2-way image classification set "mam" from GitHub (YashWankhade-ai/BreastCancerAI); label vocabulary: benign, malignant.

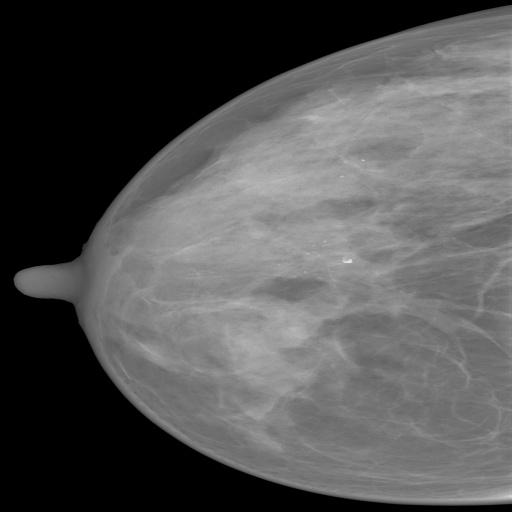
Label: malignant

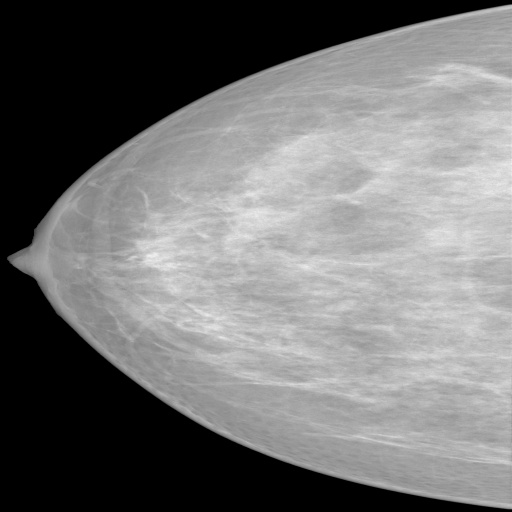
Label: benign

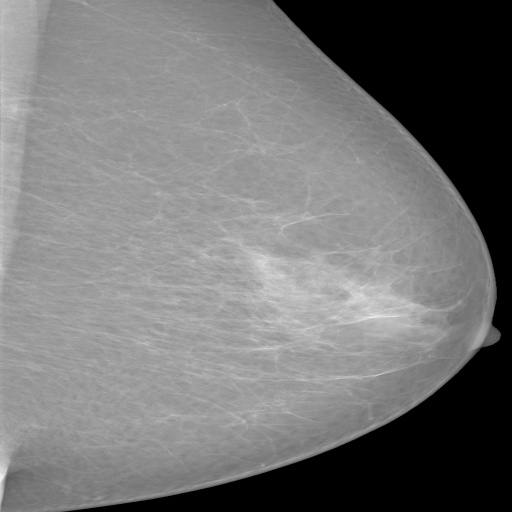
Label: benign

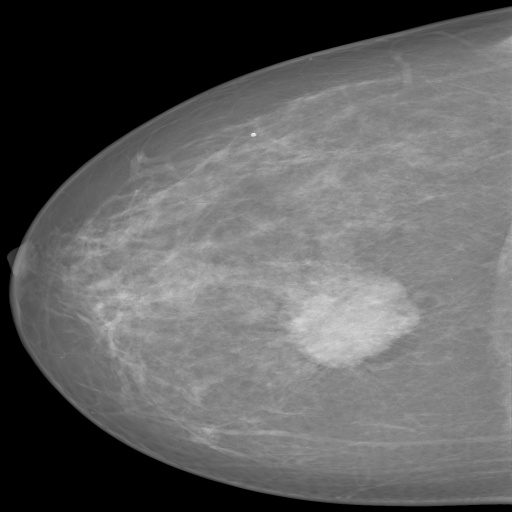
Label: malignant

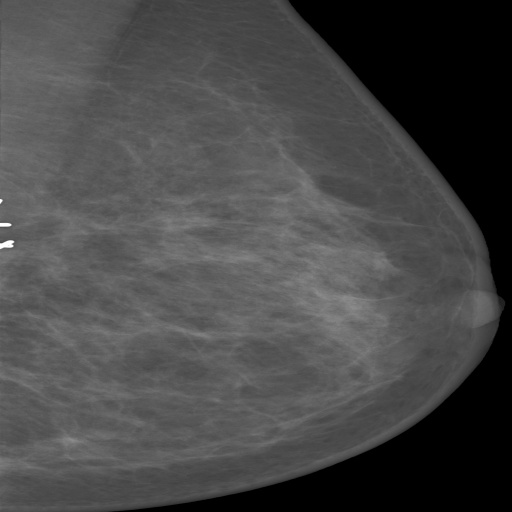
Label: benign

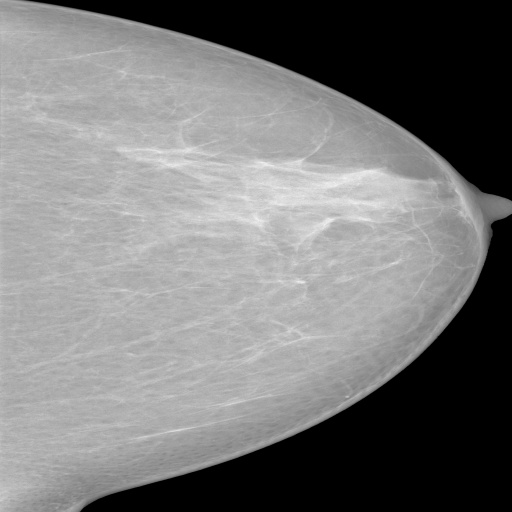
Label: benign
